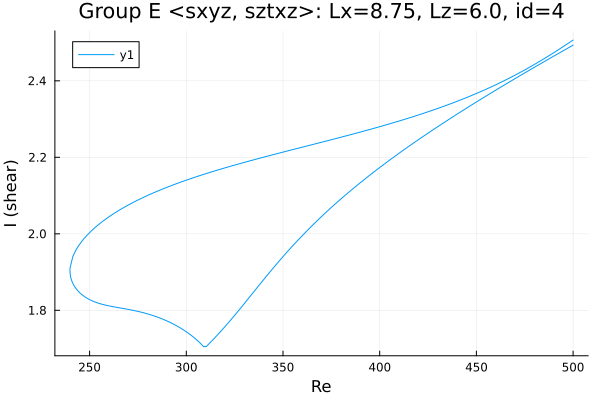

The table this chart was drawn from, first rows:
Re, shear
500.0, 2.493
499.8, 2.493
498.4, 2.489
497, 2.485
495.6, 2.481
494.2, 2.477
492.8, 2.473
491.3, 2.468
489.9, 2.464
488.5, 2.46
487.1, 2.456
485.7, 2.452
484.3, 2.448
482.9, 2.444
481.5, 2.44
480, 2.436
478.6, 2.431
477.2, 2.427
475.8, 2.423
474.4, 2.419
473, 2.415
471.6, 2.41
470.1, 2.406
468.7, 2.402
467.3, 2.398
465.9, 2.393
464.5, 2.389
463.1, 2.385
461.7, 2.381
460.2, 2.376
458.8, 2.372
457.4, 2.368
456, 2.363
454.6, 2.359
453.2, 2.355
451.8, 2.35
450.3, 2.346
448.9, 2.341
447.5, 2.337
446.1, 2.332
444.7, 2.328
443.3, 2.323
441.9, 2.319
440.4, 2.314
439, 2.31
437.6, 2.305
436.2, 2.301
434.8, 2.296
433.4, 2.291
432, 2.287
430.5, 2.282
429.1, 2.277
427.7, 2.272
426.3, 2.268
424.9, 2.263
423.5, 2.258
422.1, 2.253
420.6, 2.248
419.2, 2.243
417.8, 2.238
... 382 more rows
